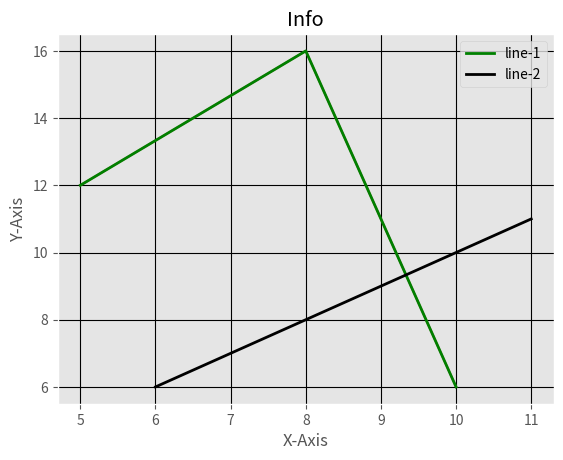
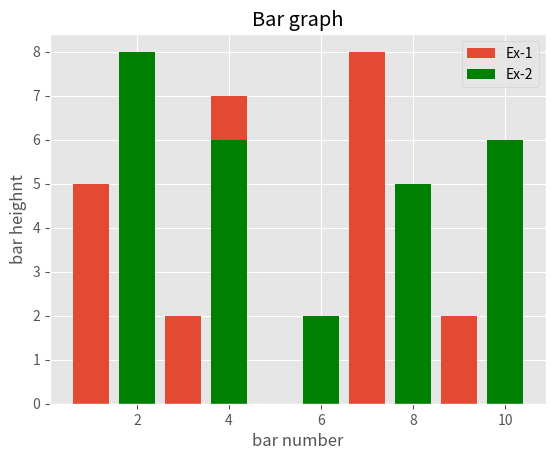
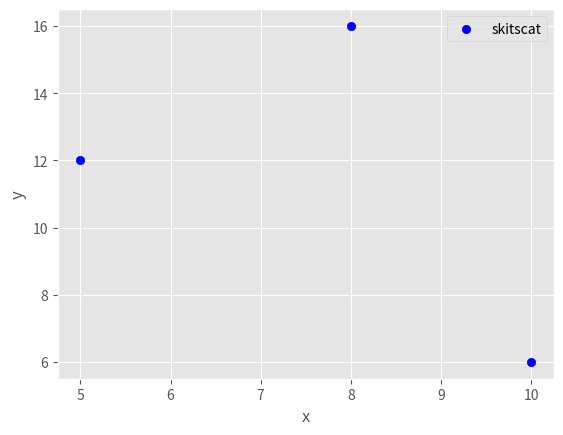
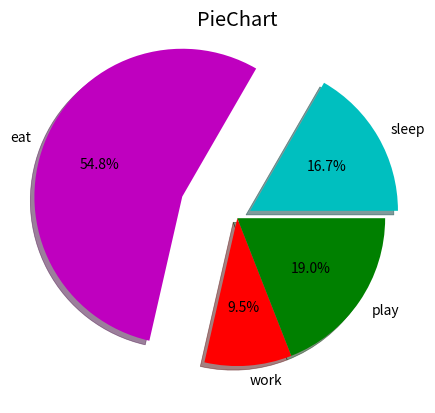

The matplotlib source for these figures, in order:
from matplotlib import pyplot as plt
from matplotlib import style

#Graph
style.use('ggplot')
x=[5,8,10]
y=[12,16,6]
x2=[6,9,11]
y2=[6,9,11]

graph = plt.figure(1)
plt.plot(x,y)

plt.title("Info")

plt.plot(x,y,'g',label='line-1',linewidth=2)
plt.plot(x2,y2,'k',label='line-2',linewidth=2)

plt.xlabel('X-Axis')
plt.ylabel('Y-Axis')

plt.legend()
plt.grid(True,color='k')

graph.show()


#Bar Graph
bar = plt.figure(2)
plt.bar([1,3,4,7,9],[5,2,7,8,2],label='Ex-1')
plt.bar([2,4,6,8,10],[8,6,2,5,6],label='Ex-2',color='g')

plt.legend()
plt.xlabel('bar number')
plt.ylabel('bar heighnt')

plt.title('Bar graph')
bar.show()

#Scatter Plot
scatter = plt.figure(3)
x3=[1,2,3,4,5,6,7,8]
y3=[3,5,7,8,9,10,1,13]

plt.scatter(x,y,label='skitscat',color='b',marker="o")
plt.xlabel('x')
plt.ylabel('y')
plt.legend()
scatter.show()

#Pie Chart

slices=[7,23,4,8]
acts = ['sleep','eat','work','play']
cols=['c','m','r','g']
pchrt=plt.figure(4)
plt.pie(slices,labels=acts,colors=cols,shadow=True,startangle=0,
        explode=(0.1,0.4,0,0),autopct='%1.1f%%')
plt.title('PieChart')
pchrt.show()

input()
